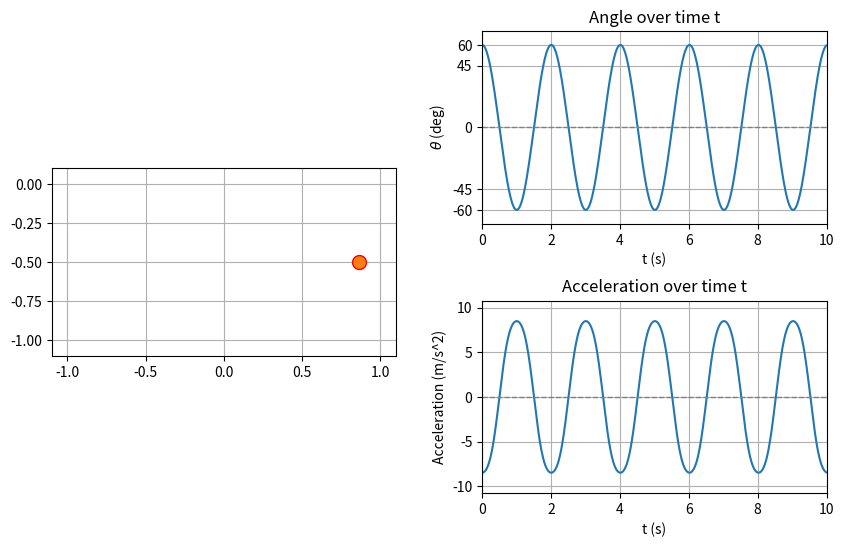

Recreate this plot in Python.
import matplotlib.pyplot as plt
import numpy as np
from matplotlib.animation import FuncAnimation

# Set up parameters
length = 1
g = 9.81
omega = np.sqrt(g/length)

# Set up time vector
t_max = 10
t = np.arange(0, t_max, 0.01)

# Set the initial angle 
theta0 = np.pi/3

# Set up figure and axis
fig = plt.figure(figsize=(10, 6))
ax1 = plt.subplot2grid((2, 2), (0, 0), rowspan=2)
ax2 = plt.subplot2grid((2, 2), (0, 1))
ax3 = plt.subplot2grid((2, 2), (1, 1))

# Adjust the spacing between the plots
fig.subplots_adjust(hspace=0.4)
fig.subplots_adjust(wspace=0.25)

# Set up pendulum position as a function of time
def pendulum_position(t):
    theta = theta0 * np.cos(omega*t)
    x = length*np.sin(theta)
    y = -length*np.cos(theta)

    return x, y

# Set up pendulum animation
pendulum, = ax1.plot([], [], 'o-', lw=2)

# Set up circle plot
x, y = pendulum_position(t[0])
circle, = ax1.plot(x, y, 'o', ms = 10)
circle.set_markeredgecolor('red')

def update(num):
    x, y = pendulum_position(t[num])
    pendulum.set_data([0,x], [0,y])
    circle.set_data(x, y)
    angle_plot.set_data(t[:num], np.rad2deg(np.arcsin(pendulum_position(t[:num])[0])))

    # Calculate and plot the acceleration
    acceleration = -(g/length) * np.sin(np.arcsin(pendulum_position(t[:num])[0]))
    acceleration_plot.set_data(t[:num], acceleration)

    # Set the title of the plot to the current time value
    ax1.set_title("Time: {:.2f} s".format(t[num]))

    return pendulum, circle, angle_plot, acceleration_plot

# Set up angle plot
angle_plot, = ax2.plot(t, np.rad2deg(np.arcsin(pendulum_position(t)[0])))
ax2.set_title("Angle over time t")

# Set up acceleration plot
acceleration_plot, = ax3.plot(t, -(g/length) * np.sin(np.arcsin(pendulum_position(t)[0])))
ax3.set_title("Acceleration over time t")

# Set up plot limits
ax1.set_xlim(-1.1*length, 1.1*length)
ax1.set_ylim(-1.1*length, 0.1*length)
ax1.set_aspect('equal')
ax1.grid()

# Add a horizontal line at y=0 to the second and third plots
ax2.axhline(y=0, color='grey', linestyle='--',lw = 1)
ax3.axhline(y=0, color='grey', linestyle='--',lw = 1)

# Add label to the second and third plots
ax2.set_xlabel("t (s)")
ax2.set_ylabel(r'$\theta$ (deg)')

ax3.set_xlabel("t (s)")
ax3.set_ylabel("Acceleration (m/s^2)")

# ax2.axhline(y=-(np.rad2deg(theta0)), color='grey', linestyle='--',lw = 0.5)
# ax2.axhline(y=(np.rad2deg(theta0)), color='grey', linestyle='--',lw = 0.5)

# Set the x,y-axis limits of the second and third plots
ax2.set_xlim(0,t_max)
ax2.set_ylim(-(np.rad2deg(theta0)+10), (np.rad2deg(theta0)+10))
ax2.grid()

ax3.set_xlim(0,t_max)
ax3.set_ylim(-(g/length)*1.1, (g/length)*1.1)
ax3.grid()

# Set the y-axis tick marks for the second plot
ax2.set_yticks([-np.rad2deg(theta0), -45, 0, 45, np.rad2deg(theta0)])

# Show the animation
ani = FuncAnimation(fig, update, frames=np.arange(0, len(t)), interval=25)

plt.show()
